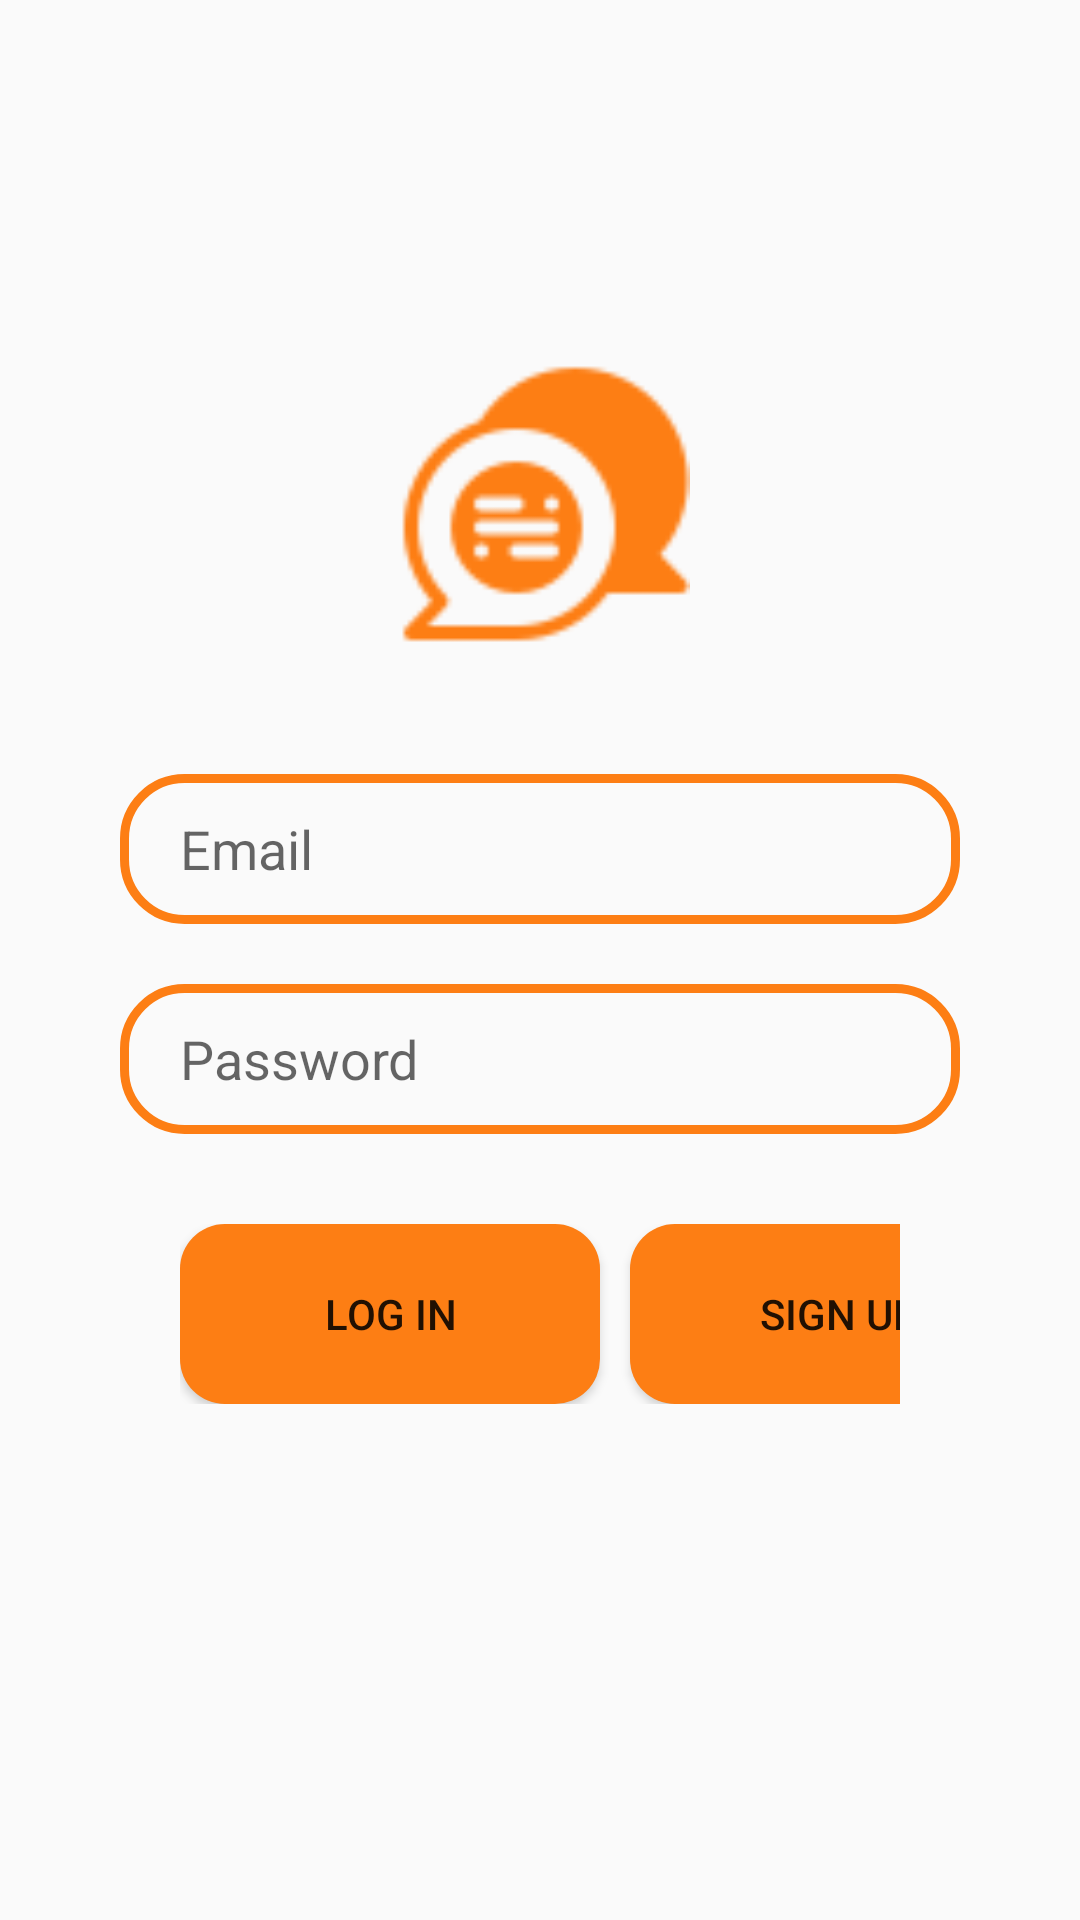

This screen was rendered from an Android layout file. Write that file and the resources it references.
<!-- AndroidManifest.xml: application theme Theme.ChatApp -->
<!-- res/layout/activity_log_in.xml -->
<?xml version="1.0" encoding="utf-8"?>
<RelativeLayout xmlns:android="http://schemas.android.com/apk/res/android"
    xmlns:app="http://schemas.android.com/apk/res-auto"
    xmlns:tools="http://schemas.android.com/tools"
    android:layout_width="match_parent"
    android:layout_height="match_parent"
    android:paddingVertical="@android:dimen/app_icon_size"
    tools:context=".LogIn">
    <ImageView
        android:id="@+id/logo"
        android:layout_width="100dp"
        android:layout_height="100dp"
        android:src="@drawable/logo"
        android:layout_centerHorizontal="true"
        android:layout_marginTop="70dp"
        tools:ignore="ContentDescription" />
    <EditText
        android:id="@+id/edt_email"
        android:layout_width="match_parent"
        android:layout_height="wrap_content"
        android:layout_below="@+id/logo"
        android:layout_marginTop="40dp"
        android:hint="@string/email"
        android:layout_marginLeft="40dp"
        android:layout_marginRight="40dp"
        android:height="50dp"
        android:background="@drawable/edt_background"
        android:padding="10dp"
        android:paddingStart="20dp"
        tools:ignore="RtlSymmetry" />
    <EditText
        android:id="@+id/edt_pass"
        android:layout_width="match_parent"
        android:layout_height="50dp"
        android:layout_below="@+id/edt_email"
        android:layout_marginTop="20dp"
        android:hint="@string/password"
        android:layout_marginLeft="40dp"
        android:layout_marginRight="40dp"
        android:background="@drawable/edt_background"
        android:padding="10dp"
        android:paddingStart="20dp"
        tools:ignore="RtlSymmetry" />


    <LinearLayout
        android:layout_width="wrap_content"
        android:layout_height="wrap_content"
        android:layout_below="@+id/edt_pass"
        android:layout_centerVertical="true"

        android:orientation="horizontal"
        android:paddingLeft="60dp"
        android:paddingRight="60dp"
android:layout_centerHorizontal="true"
        android:layout_marginTop="30dp"
        >


        <Button
            android:id="@+id/btn_login"
            android:layout_width="140dp"
            android:layout_height="60dp"


            android:background="@drawable/btn_background"

            android:text="@string/log_in"

            />

        <Button
            android:id="@+id/btn_Sup"
            android:layout_width="140dp"
            android:layout_height="60dp"

            android:layout_marginStart="10dp"


            android:background="@drawable/btn_background"

            android:text="@string/sign_up"

            />
    </LinearLayout>


</RelativeLayout>
<!-- resources referenced by this layout -->
<resources>
  <!-- drawable btn_background (drawable) -->
  <?xml version="1.0" encoding="utf-8"?>
  <shape xmlns:android="http://schemas.android.com/apk/res/android">
      <corners android:radius="15dp"/>
      <solid android:color="@color/orange"/>
  </shape>
  
  <!-- drawable edt_background (drawable) -->
  <?xml version="1.0" encoding="utf-8"?>
  <shape xmlns:android="http://schemas.android.com/apk/res/android">
  <corners android:radius="20dp"/>
      <stroke android:color="@color/orange" android:width="3dp"/>
  </shape>
  <!-- drawable logo: png bitmap (drawable, 2650 bytes) -->
  <string name="email">Email</string>
  <string name="log_in">log in</string>
  <string name="password">Password</string>
  <string name="sign_up">Sign Up</string>
  <style name="Theme.ChatApp" parent="Theme.AppCompat.DayNight.DarkActionBar">
          
          <item name="colorPrimary">@color/orange</item>
          <item name="colorPrimaryVariant">@color/orange</item>
          <item name="colorOnPrimary">@color/white</item>
          
          <item name="colorSecondary">@color/teal_200</item>
          <item name="colorSecondaryVariant">@color/teal_700</item>
          <item name="colorOnSecondary">@color/black</item>
          
          <item name="android:statusBarColor">?attr/colorPrimaryVariant</item>
          
      </style>
  <color name="orange">#FD7E14</color>
  <color name="white">#FFFFFFFF</color>
  <color name="teal_200">#FF03DAC5</color>
  <color name="teal_700">#FF018786</color>
  <color name="black">#FF000000</color>
</resources>
